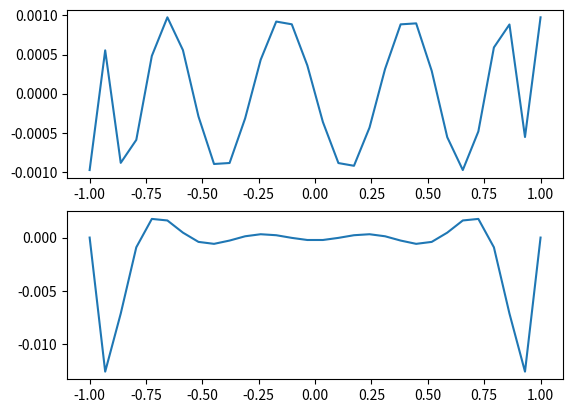
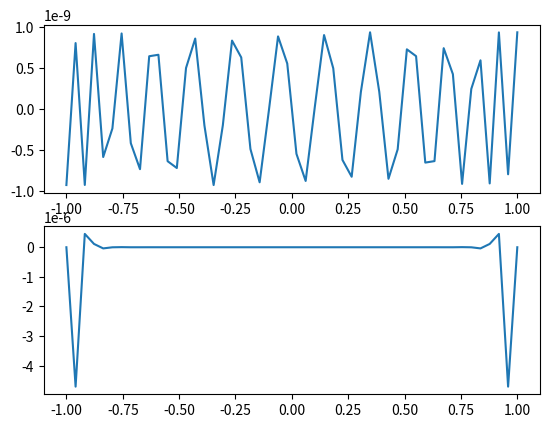
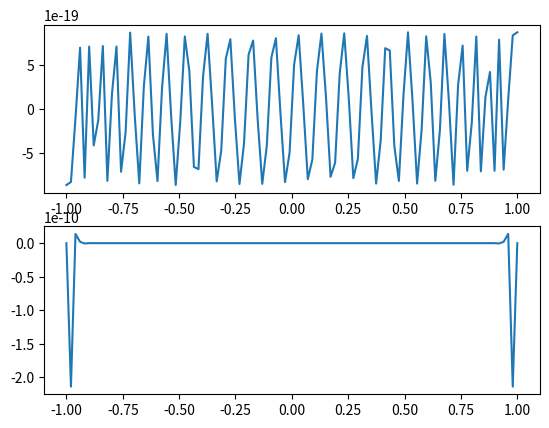
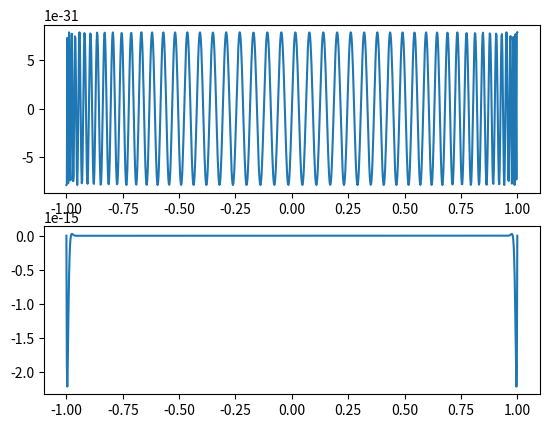

Write Python code to recreate these figures, in order.
import matplotlib 
import numpy
from matplotlib import pyplot

def zwykle(ilosc_wezlow=100, ilosc_x = 1000):
    def p(x, wezly):
        wynik = 1.0
        for i in range(len(wezly)):
            wynik *= (x - wezly[i])
        return wynik
    x_values = numpy.linspace(-1, 1, ilosc_x) 
    wezly = numpy.linspace(-1, 1, ilosc_wezlow)
    y_values = [p(x, wezly) for x in x_values]
    return x_values, y_values

def chebyshevowe(ilosc_wezlow=100, ilosc_x=1000):
    def chebyshev_nodes(n):
        k_values = numpy.arange(n + 1)
        nodes = numpy.cos((2 * k_values + 1) * numpy.pi / (2 * n + 2))
        return nodes

    def calculate_polynomial(x, nodes):
        result = 1.0
        for node in nodes:
            result *= (x - node)
        return result

    def plot_polynomials():
        x_values = numpy.linspace(-1, 1, ilosc_x)
        
        nodes = chebyshev_nodes(ilosc_wezlow)
        y_values = [calculate_polynomial(x, nodes) for x in x_values]
        return x_values, y_values
    return plot_polynomials()

wezly = [10, 30, 60, 100]
xy = [30, 50, 100, 1000]
for i in range(len(wezly)):
    x1, y1 = chebyshevowe(wezly[i], xy[i])
    x2, y2 = zwykle(wezly[i], xy[i])
    plot1, plot2 = matplotlib.pyplot.subplots(2)
    plot2[0].plot(x1, y1, label='chebyshevowe')
    plot2[1].plot(x2, y2, label='zwykle')
    matplotlib.pyplot.show()



#na końcach przedziału wielomian interpolacyjny, jeśli węzły są równoodległe nie jest poprawny. To pokazuje chyba jak ważny jest dobiór węzłów